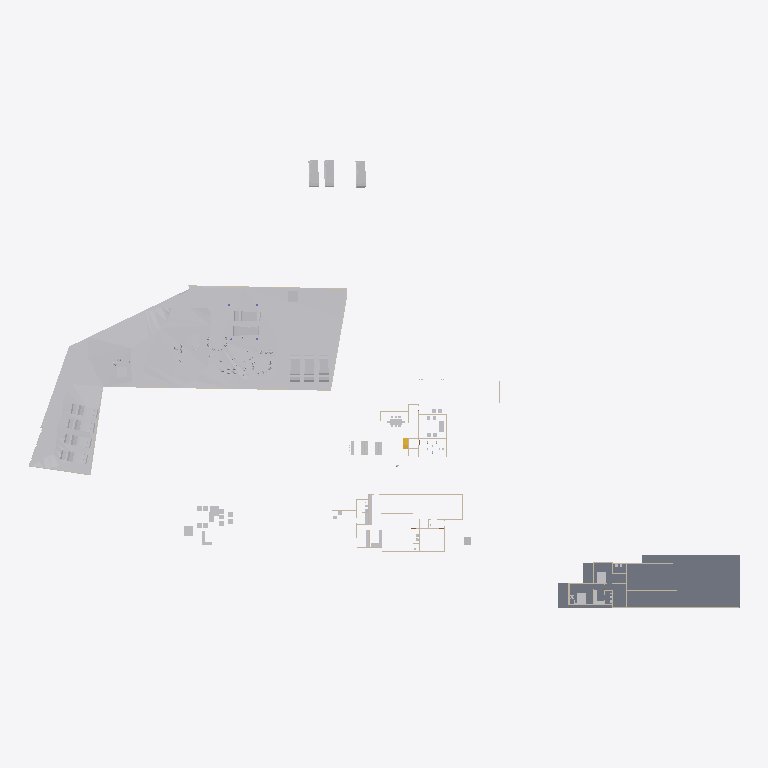
Plan cut of the same IFC building model at storey 'FF' (level 0.00 m, cut at 1.40 m), seen from above with north up, elements coloured by IFC class: 44 other elements (light grey), 17 walls (beige), 1 slab (grey), 1 stair flight (yellow). Cut surfaces are drawn darker.
Extent 138.6 m × 87.2 m × 22.1 m (x, y, z). Storeys (6): Road Level at 0.00 m; FF at 0.00 m; Concept at 0.00 m; Existing at 0.00 m; Roof at 0.00 m; GF at 0.45 m. Elements (278): 99 IfcWall, 63 IfcFurniture, 55 IfcBuildingElementProxy, 18 IfcSanitaryTerminal, 13 IfcDoor, 12 IfcVehicle, 4 IfcColumn, 4 IfcRoof, 4 IfcSlab, 3 IfcGeographicElement, 2 IfcStairFlight, 1 IfcTransportElement.

HEADER;
FILE_DESCRIPTION(('ViewDefinition[DesignTransferView]'),'2;1');
FILE_NAME('Jailani.ifc','2025-11-25T12:21:16+05:30',(''),(''),'IfcOpenShell 0.8.3-post1','Bonsai 0.8.3-post1','Nobody');
FILE_SCHEMA(('IFC4X3'));
ENDSEC;
DATA;
#1=IFCPROJECT('1rEyq$MlvDVO9q4X_6O_vh',$,'My Project',$,$,$,$,(#14,#26),#9);
#31=IFCSITE('2ymv4STDrDCBgdvlSnG91s',$,'My Site',$,$,#54,$,$,$,$,$,$,$,$);
#37=IFCBUILDING('0WCwdFWaT3fvN6dYFJV0G3',$,'My Building',$,$,#60,$,$,$,$,$,$);
#43=IFCBUILDINGSTOREY('3glIUxBxj019WI9WL2_LBp',$,'Road Level',$,$,#66,$,$,$,$);
#2091=IFCBUILDINGSTOREY('0gksAyAJzF1eVdNHxF82jx',$,'GF',$,$,#2111,$,$,$,$);
#9684=IFCBUILDINGSTOREY('0GW8AoQ6z9OfFkHNDnUrmB',$,'FF',$,$,#9700,$,$,$,$);
#36449=IFCBUILDINGSTOREY('08MXqDc890wx$ikiXcsfjl',$,'Concept',$,$,#36465,$,$,$,$);
#37612=IFCBUILDINGSTOREY('3FqJSqHaz8MQtwN4CzJUgT',$,'Existing',$,$,#37627,$,$,$,$);
#39460=IFCBUILDINGSTOREY('2$v9ldK6P2VucsJp$wo$TV',$,'Roof',$,$,#39475,$,$,$,$);
#1788=IFCGEOGRAPHICELEMENT('2G7_FUH1TFnfA2p0BceQCt',$,'Site',$,$,#1814,#1804,$,.TERRAIN.);
#29471=IFCSLAB('0xyk7Ykcr7ofoQRc7NYFiN',$,'Slab',$,$,#35070,#29492,$,$);
#44400=IFCGEOGRAPHICELEMENT('1ijp4spyP8GBGp3uN8hwYJ',$,'Grass',$,$,#44458,#44410,$,.VEGETATION.);
#44459=IFCGEOGRAPHICELEMENT('1Xglxx3sf2sfNbVXM_ZQvj',$,'Grass',$,$,#44498,#44468,$,.VEGETATION.);
#41382=IFCVEHICLE('1IZ4nX7e53bPYukwIgWlwk',$,'Vehicle',$,$,#42100,#41395,$,$);
#42195=IFCVEHICLE('3MkhLELVLDs8uvUp6MaLNE',$,'Vehicle',$,$,#42879,#42208,$,$);
#45497=IFCVEHICLE('3SnhIM$RL8DhvG8iT_Th0E',$,'Vehicle',$,$,#55823,#45510,$,$);
#40568=IFCVEHICLE('3YADKfQzbBmOkqjeAW8eZC',$,'Vehicle',$,$,#41076,#40581,$,$);
#40247=IFCVEHICLE('1o80UYAPX4cRrso8iBSkYA',$,'Vehicle',$,$,#41071,#40260,$,$);
#39096=IFCVEHICLE('1XhEott819IAmk$xYAz3SS',$,'Vehicle',$,$,#40384,#39109,$,$);
#40601=IFCVEHICLE('2n0InfZ3983xlP1tLNpSFe',$,'Vehicle',$,$,#41081,#40614,$,$);
#39025=IFCVEHICLE('2AKcCqB5j42BXMhNzxdLp2',$,'Vehicle',$,$,#40374,#39038,$,$);
#39063=IFCVEHICLE('2Oo3EgbTHCN8Ov9s6ypRAx',$,'Vehicle',$,$,#40379,#39076,$,$);
#41410=IFCVEHICLE('0vgVxzNb92ZxtGg52SdjXf',$,'Vehicle',$,$,#42402,#41423,$,$);
#39129=IFCVEHICLE('3MyO3fIAXDqOOedTH32FX$',$,'Vehicle',$,$,#40389,#39142,$,$);
#42134=IFCVEHICLE('0Z3kgkw5j3jRjho1IjAYLW',$,'Vehicle',$,$,#55818,#42147,$,$);
#4239=IFCBUILDINGELEMENTPROXY('3q7lNd2p17oe3AMat8N37d',$,'Toilet 2',$,$,#37633,#4249,$,.COMPLEX.);
#29326=IFCWALL('0mk6GC8U13jA_6Q_0yzVgg',$,'Wall',$,$,#35300,#29337,$,$);
#6115=IFCFURNITURE('1Ow7mZlIzByeAl452SPrCl',$,'Furniture',$,$,#48915,#6124,$,$);
#4250=IFCBUILDINGELEMENTPROXY('3toYnKI0v7vRY5ZvUmLVDd',$,'Toilet1',$,$,#37643,#4260,$,.COMPLEX.);
#48553=IFCFURNITURE('2Ze14ZEU9CiBG9_AhI5DIZ',$,'Furniture',$,$,#55189,#48562,$,$);
#55457=IFCFURNITURE('0V6hxvZwXE6hVLVUBmKQZG',$,'Furniture',$,$,#56070,#55466,$,$);
#55484=IFCFURNITURE('3TkWbzkAX1QAVy26F4DON4',$,'Furniture',$,$,#55550,#55497,$,$);
#7821=IFCFURNITURE('3H_3Dhy6HDRuCuyoaZOjI7',$,'Furniture',$,$,#48685,#7834,$,$);
#7794=IFCFURNITURE('15j9J8yEzDNPwqQB2w5U0R',$,'Furniture',$,$,#48680,#7803,$,$);
#10961=IFCFURNITURE('0xnByYCN973wVYkQgT8b7M',$,'Furniture',$,$,#48690,#10974,$,$);
#16667=IFCFURNITURE('0UFhA9TqH19hvR42ydHEum',$,'Furniture',$,$,#48825,#16678,$,$);
#1959=IFCWALL('11ixbEL1z6OAfiUA_ztPVG',$,'Wall',$,$,#35435,#1970,$,$);
#10987=IFCFURNITURE('2un5gDoKn4fx7pwUJr87yN',$,'Furniture',$,$,#48695,#11000,$,$);
#1900=IFCWALL('07AM4njYTCPA7aGr0JIF5l',$,'Wall',$,$,#35205,#1911,$,$);
#32546=IFCWALL('2h6z5TBUr23QL5KnXWnY85',$,'Wall',$,$,#35380,#32557,$,$);
#23555=IFCTRANSPORTELEMENT('10_X8X5DHBYv3U3r1ASSTk',$,'TransportElement',$,$,#35085,#23564,$,$);
#5794=IFCFURNITURE('3$O2Gcc8v3rfCVBFLdnoHG',$,'Furniture',$,$,#48700,#5803,$,$);
#16917=IFCSTAIRFLIGHT('2vz4h8POX6GPvf4dawSVq9',$,'StairFlight',$,$,#35080,#16926,$,14,13,0.160714285714286,0.150000005960464,.STRAIGHT.);
#3433=IFCWALL('2gqgdNokT89Rrmjq1x$gkt',$,'Wall',$,$,#35105,#3444,$,$);
#2407=IFCWALL('1wqYISk15EtxPgF1WYwVVh',$,'Wall',$,$,#35135,#2413,$,$);
#18180=IFCFURNITURE('3fCBuG2tv7GhsgdgzbnzdH',$,'Furniture',$,$,#48810,#18191,$,$);
#18150=IFCFURNITURE('1EPqvLftHAvOxDzztt0qed',$,'Furniture',$,$,#48815,#18161,$,$);
#32116=IFCWALL('2xii8r3bb0_9h$pzN23cgC',$,'Wall',$,$,#35465,#32127,$,$);
#2632=IFCWALL('1hiIP0I5r0ZAybbUAFoviW',$,'Wall',$,$,#35120,#2638,$,$);
#2457=IFCWALL('38EbZ7mAL5TfofCc1aVwCP',$,'Wall',$,$,#35150,#2463,$,$);
#3370=IFCWALL('0xoPJC_XvDxeOzIZpSQWPO',$,'Wall',$,$,#35160,#3381,$,$);
#17291=IFCWALL('2Ud7NINH58uhxgireWG4hY',$,'Wall',$,$,#35320,#17302,$,$);
#16587=IFCFURNITURE('1TjZnqkLP0FfsPts0SLB8u',$,'Furniture',$,$,#48760,#16598,$,$);
#16612=IFCFURNITURE('2ogmSN8X93wvdR$omvKXXb',$,'Furniture',$,$,#48770,#16623,$,$);
#18026=IFCFURNITURE('1N44zCs$XC0OAL79Z8ncN4',$,'Furniture',$,$,#48765,#18037,$,$);
#4569=IFCWALL('3c7TTJ0pXFgxE8E$J0mypr',$,'Wall',$,$,#35235,#4580,$,$);
#6030=IFCFURNITURE('3gD11dh7T2SPAde6fVBVr4',$,'Furniture',$,$,#54790,#6043,$,$);
#22196=IFCFURNITURE('2PqSRt26f3lhxIZ0qiusmo',$,'Furniture',$,$,#48710,#22209,$,$);
#48220=IFCFURNITURE('1QWqY1IIrEJwc5UsSxSNE6',$,'Furniture',$,$,#55229,#48233,$,$);
#18216=IFCFURNITURE('0ujyPKdkz6DAxVcqhb7cRh',$,'Furniture',$,$,#48775,#18227,$,$);
#18246=IFCFURNITURE('3_VlQcKzH7Y8hI7ZvBJyB5',$,'Furniture',$,$,#48780,#18257,$,$);
#31292=IFCWALL('12ona4xafF3RFv9BbRCMB9',$,'Wall',$,$,#35325,#31303,$,$);
#3190=IFCWALL('193oymhqH3WPw9ieWVOFsJ',$,'Wall',$,$,#36281,#3201,$,$);
#24556=IFCFURNITURE('1bwviZObn56PFqkOXcC80i',$,'Furniture',$,$,#48830,#24567,$,$);
#24783=IFCFURNITURE('1O2wqEFwT7N9iiQ2gpfwNV',$,'Furniture',$,$,#48840,#24794,$,$);
#25519=IFCFURNITURE('1xGeTZ7Sb1gA5dkm3bQYst',$,'Furniture',$,$,#48925,#25530,$,$);
#2607=IFCWALL('0hLi5deXP5Zfo$NOtNZznY',$,'Wall',$,$,#35130,#2613,$,$);
#20620=IFCFURNITURE('3A_a8wo9zBahOmXINL79yf',$,'Furniture',$,$,#48820,#20631,$,$);
#4599=IFCWALL('2KWvRMMKTFyw1HRUtVm_Gi',$,'Wall',$,$,#35245,#4610,$,$);
#1845=IFCWALL('0Ccj9tOijEFOAbpvaTSZqK',$,'Wall',$,$,#35260,#1856,$,$);
#20660=IFCFURNITURE('2Q4WqZLlHAZhvIgqTzrkTE',$,'Furniture',$,$,#48835,#20671,$,$);
#25443=IFCFURNITURE('1zzmn9v450tOyP363Yxrkx',$,'Furniture',$,$,#48920,#25454,$,$);
ENDSEC;
